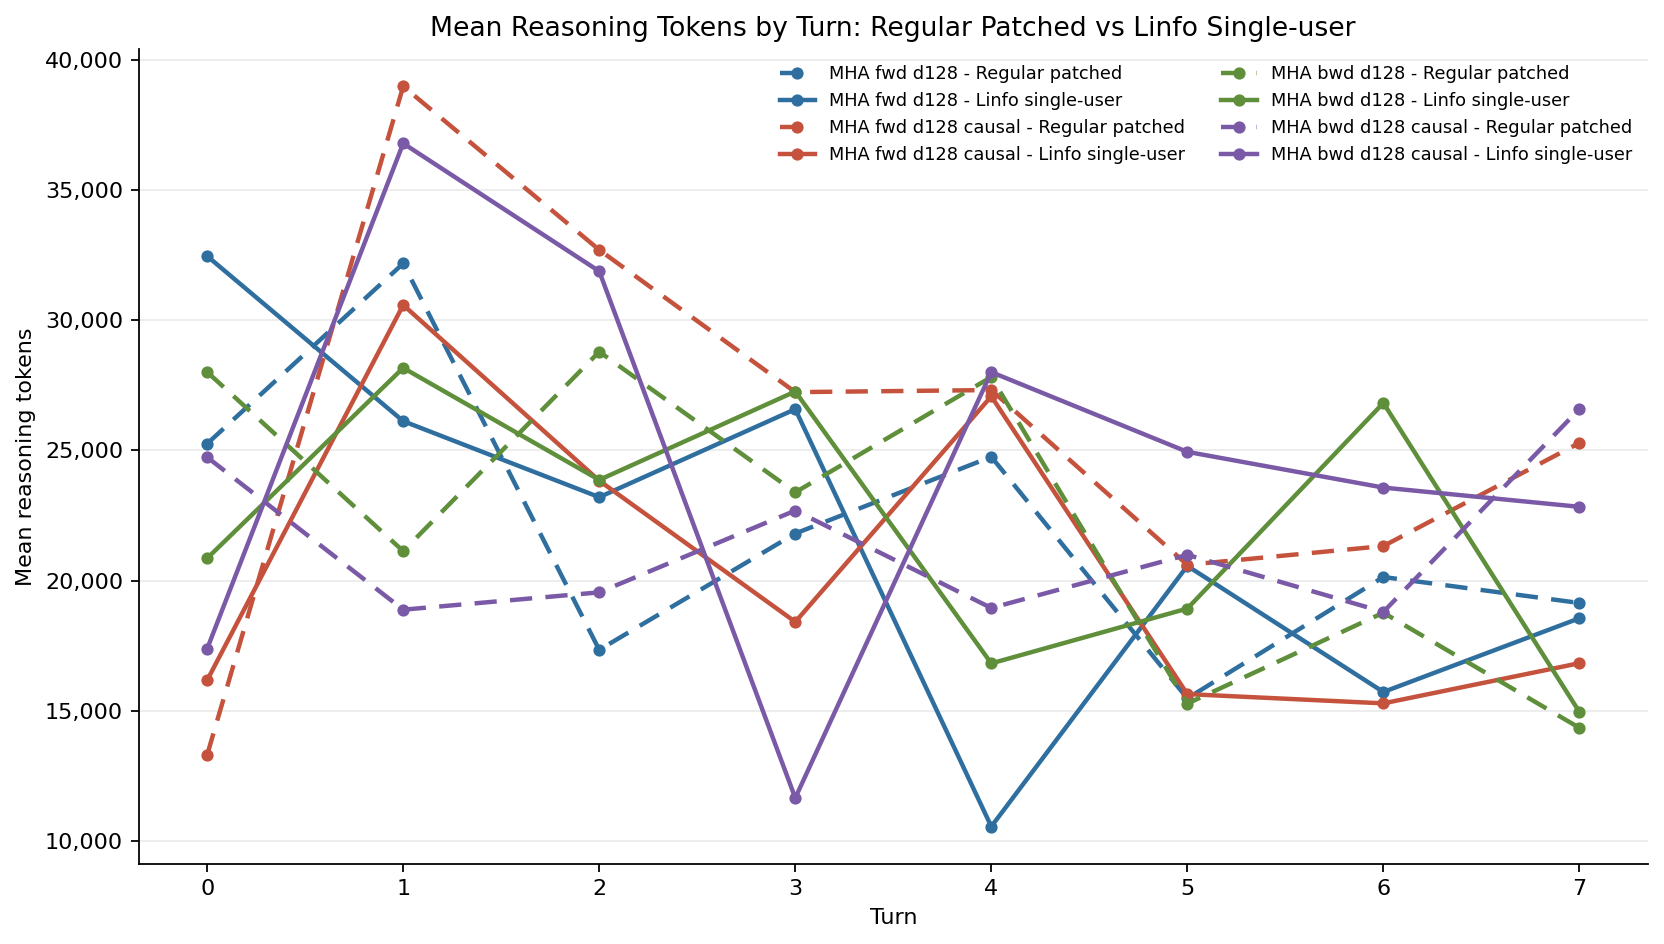

Values plotted in this chart, from the file beside it:
definition, definition_label, turn, group, group_label, rows, mean_reasoning_tokens
mha_bwd_d128, MHA bwd d128, 0, linfo-singleuser, Linfo single-user, 8, 20862
mha_bwd_d128, MHA bwd d128, 0, regular-patched, Regular patched, 8, 28010
mha_bwd_d128, MHA bwd d128, 1, linfo-singleuser, Linfo single-user, 8, 28169
mha_bwd_d128, MHA bwd d128, 1, regular-patched, Regular patched, 8, 21136
mha_bwd_d128, MHA bwd d128, 2, linfo-singleuser, Linfo single-user, 8, 23869
mha_bwd_d128, MHA bwd d128, 2, regular-patched, Regular patched, 8, 28790
mha_bwd_d128, MHA bwd d128, 3, linfo-singleuser, Linfo single-user, 8, 27263
mha_bwd_d128, MHA bwd d128, 3, regular-patched, Regular patched, 8, 23392
mha_bwd_d128, MHA bwd d128, 4, linfo-singleuser, Linfo single-user, 8, 16827
mha_bwd_d128, MHA bwd d128, 4, regular-patched, Regular patched, 8, 27819
mha_bwd_d128, MHA bwd d128, 5, linfo-singleuser, Linfo single-user, 8, 18931
mha_bwd_d128, MHA bwd d128, 5, regular-patched, Regular patched, 8, 15282
mha_bwd_d128, MHA bwd d128, 6, linfo-singleuser, Linfo single-user, 8, 26822
mha_bwd_d128, MHA bwd d128, 6, regular-patched, Regular patched, 8, 18772
mha_bwd_d128, MHA bwd d128, 7, linfo-singleuser, Linfo single-user, 8, 14962
mha_bwd_d128, MHA bwd d128, 7, regular-patched, Regular patched, 8, 14352
mha_bwd_d128_causal, MHA bwd d128 causal, 0, linfo-singleuser, Linfo single-user, 8, 17391
mha_bwd_d128_causal, MHA bwd d128 causal, 0, regular-patched, Regular patched, 8, 24740
mha_bwd_d128_causal, MHA bwd d128 causal, 1, linfo-singleuser, Linfo single-user, 8, 36787
mha_bwd_d128_causal, MHA bwd d128 causal, 1, regular-patched, Regular patched, 8, 18888
mha_bwd_d128_causal, MHA bwd d128 causal, 2, linfo-singleuser, Linfo single-user, 8, 31878
mha_bwd_d128_causal, MHA bwd d128 causal, 2, regular-patched, Regular patched, 8, 19553
mha_bwd_d128_causal, MHA bwd d128 causal, 3, linfo-singleuser, Linfo single-user, 8, 11661
mha_bwd_d128_causal, MHA bwd d128 causal, 3, regular-patched, Regular patched, 8, 22694
mha_bwd_d128_causal, MHA bwd d128 causal, 4, linfo-singleuser, Linfo single-user, 8, 28006
mha_bwd_d128_causal, MHA bwd d128 causal, 4, regular-patched, Regular patched, 8, 18953
mha_bwd_d128_causal, MHA bwd d128 causal, 5, linfo-singleuser, Linfo single-user, 8, 24946
mha_bwd_d128_causal, MHA bwd d128 causal, 5, regular-patched, Regular patched, 8, 20994
mha_bwd_d128_causal, MHA bwd d128 causal, 6, linfo-singleuser, Linfo single-user, 8, 23575
mha_bwd_d128_causal, MHA bwd d128 causal, 6, regular-patched, Regular patched, 8, 18802
mha_bwd_d128_causal, MHA bwd d128 causal, 7, linfo-singleuser, Linfo single-user, 8, 22837
mha_bwd_d128_causal, MHA bwd d128 causal, 7, regular-patched, Regular patched, 8, 26591
mha_with_lse_d128, MHA fwd d128, 0, linfo-singleuser, Linfo single-user, 8, 32460
mha_with_lse_d128, MHA fwd d128, 0, regular-patched, Regular patched, 8, 25260
mha_with_lse_d128, MHA fwd d128, 1, linfo-singleuser, Linfo single-user, 8, 26125
mha_with_lse_d128, MHA fwd d128, 1, regular-patched, Regular patched, 8, 32178
mha_with_lse_d128, MHA fwd d128, 2, linfo-singleuser, Linfo single-user, 8, 23207
mha_with_lse_d128, MHA fwd d128, 2, regular-patched, Regular patched, 8, 17347
mha_with_lse_d128, MHA fwd d128, 3, linfo-singleuser, Linfo single-user, 8, 26584
mha_with_lse_d128, MHA fwd d128, 3, regular-patched, Regular patched, 8, 21812
mha_with_lse_d128, MHA fwd d128, 4, linfo-singleuser, Linfo single-user, 8, 10564
mha_with_lse_d128, MHA fwd d128, 4, regular-patched, Regular patched, 8, 24755
mha_with_lse_d128, MHA fwd d128, 5, linfo-singleuser, Linfo single-user, 8, 20569
mha_with_lse_d128, MHA fwd d128, 5, regular-patched, Regular patched, 8, 15482
mha_with_lse_d128, MHA fwd d128, 6, linfo-singleuser, Linfo single-user, 8, 15728
mha_with_lse_d128, MHA fwd d128, 6, regular-patched, Regular patched, 8, 20142
mha_with_lse_d128, MHA fwd d128, 7, linfo-singleuser, Linfo single-user, 8, 18559
mha_with_lse_d128, MHA fwd d128, 7, regular-patched, Regular patched, 8, 19146
mha_with_lse_d128_causal, MHA fwd d128 causal, 0, linfo-singleuser, Linfo single-user, 8, 16182
mha_with_lse_d128_causal, MHA fwd d128 causal, 0, regular-patched, Regular patched, 8, 13320
mha_with_lse_d128_causal, MHA fwd d128 causal, 1, linfo-singleuser, Linfo single-user, 8, 30584
mha_with_lse_d128_causal, MHA fwd d128 causal, 1, regular-patched, Regular patched, 8, 38976
mha_with_lse_d128_causal, MHA fwd d128 causal, 2, linfo-singleuser, Linfo single-user, 8, 23840
mha_with_lse_d128_causal, MHA fwd d128 causal, 2, regular-patched, Regular patched, 8, 32699
mha_with_lse_d128_causal, MHA fwd d128 causal, 3, linfo-singleuser, Linfo single-user, 8, 18420
mha_with_lse_d128_causal, MHA fwd d128 causal, 3, regular-patched, Regular patched, 8, 27238
mha_with_lse_d128_causal, MHA fwd d128 causal, 4, linfo-singleuser, Linfo single-user, 8, 27078
mha_with_lse_d128_causal, MHA fwd d128 causal, 4, regular-patched, Regular patched, 8, 27318
mha_with_lse_d128_causal, MHA fwd d128 causal, 5, linfo-singleuser, Linfo single-user, 8, 15648
mha_with_lse_d128_causal, MHA fwd d128 causal, 5, regular-patched, Regular patched, 8, 20610
... 4 more rows
